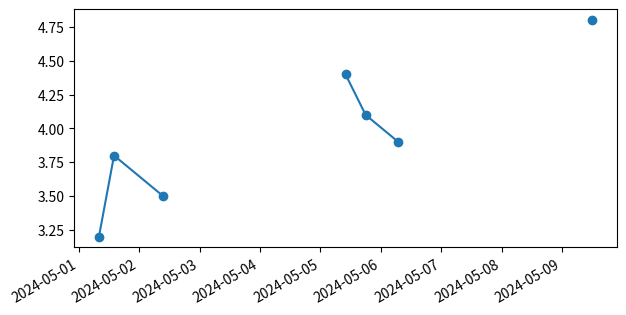

The script that saved this image:
# Irregularly sampled measurements: markers at sample times, gaps longer than a day broken.
import numpy as np
import pandas as pd
import matplotlib.pyplot as plt

times = pd.to_datetime(["2024-05-01 08:00", "2024-05-01 14:00", "2024-05-02 09:30", "2024-05-05 10:00",
                        "2024-05-05 18:00", "2024-05-06 07:00", "2024-05-09 12:00"])
vals = np.array([3.2, 3.8, 3.5, 4.4, 4.1, 3.9, 4.8])
gap = np.r_[False, np.diff(times.values) > np.timedelta64(1, "D")]
y = vals.astype(float).copy()
fig, ax = plt.subplots(figsize=(7, 3.5))
seg_start = 0
for i in list(np.nonzero(gap)[0]) + [len(vals)]:
    ax.plot(times[seg_start:i], y[seg_start:i], "o-", color="C0")
    seg_start = i
fig.autofmt_xdate()
print(int(gap.sum()))
fig.savefig("irregular.png")
